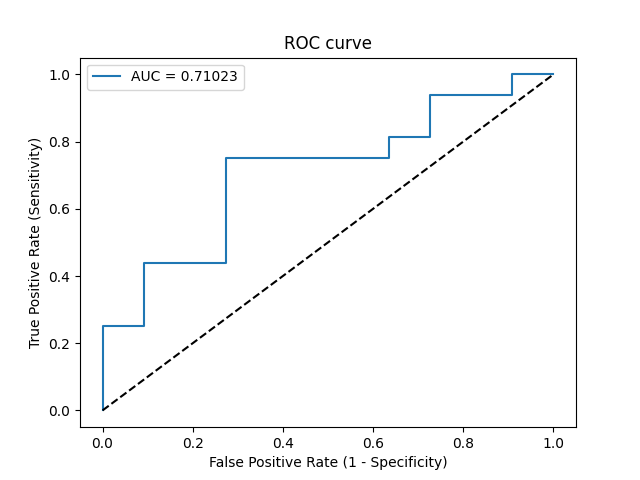

Source data for this figure (header and first rows):
Threshold, Sensitivity, Specificity, NPV, PPV
inf, 0.0, 1.0, 0.4074, 0
0.9611, 0.0625, 1.0, 0.4231, 1.0
0.7855, 0.25, 1.0, 0.4783, 1.0
0.7725, 0.25, 0.9091, 0.4545, 0.8
0.7269, 0.4375, 0.9091, 0.5263, 0.875
0.6973, 0.4375, 0.7273, 0.4706, 0.7
0.5734, 0.75, 0.7273, 0.6667, 0.8
0.5021, 0.75, 0.3636, 0.5, 0.6316
0.5007, 0.8125, 0.3636, 0.5714, 0.65
0.4939, 0.8125, 0.2727, 0.5, 0.619
0.4069, 0.9375, 0.2727, 0.75, 0.6522
0.3067, 0.9375, 0.09091, 0.5, 0.6
0.2514, 1.0, 0.09091, 1.0, 0.6154
0.1989, 1.0, 0.0, 0, 0.5926
